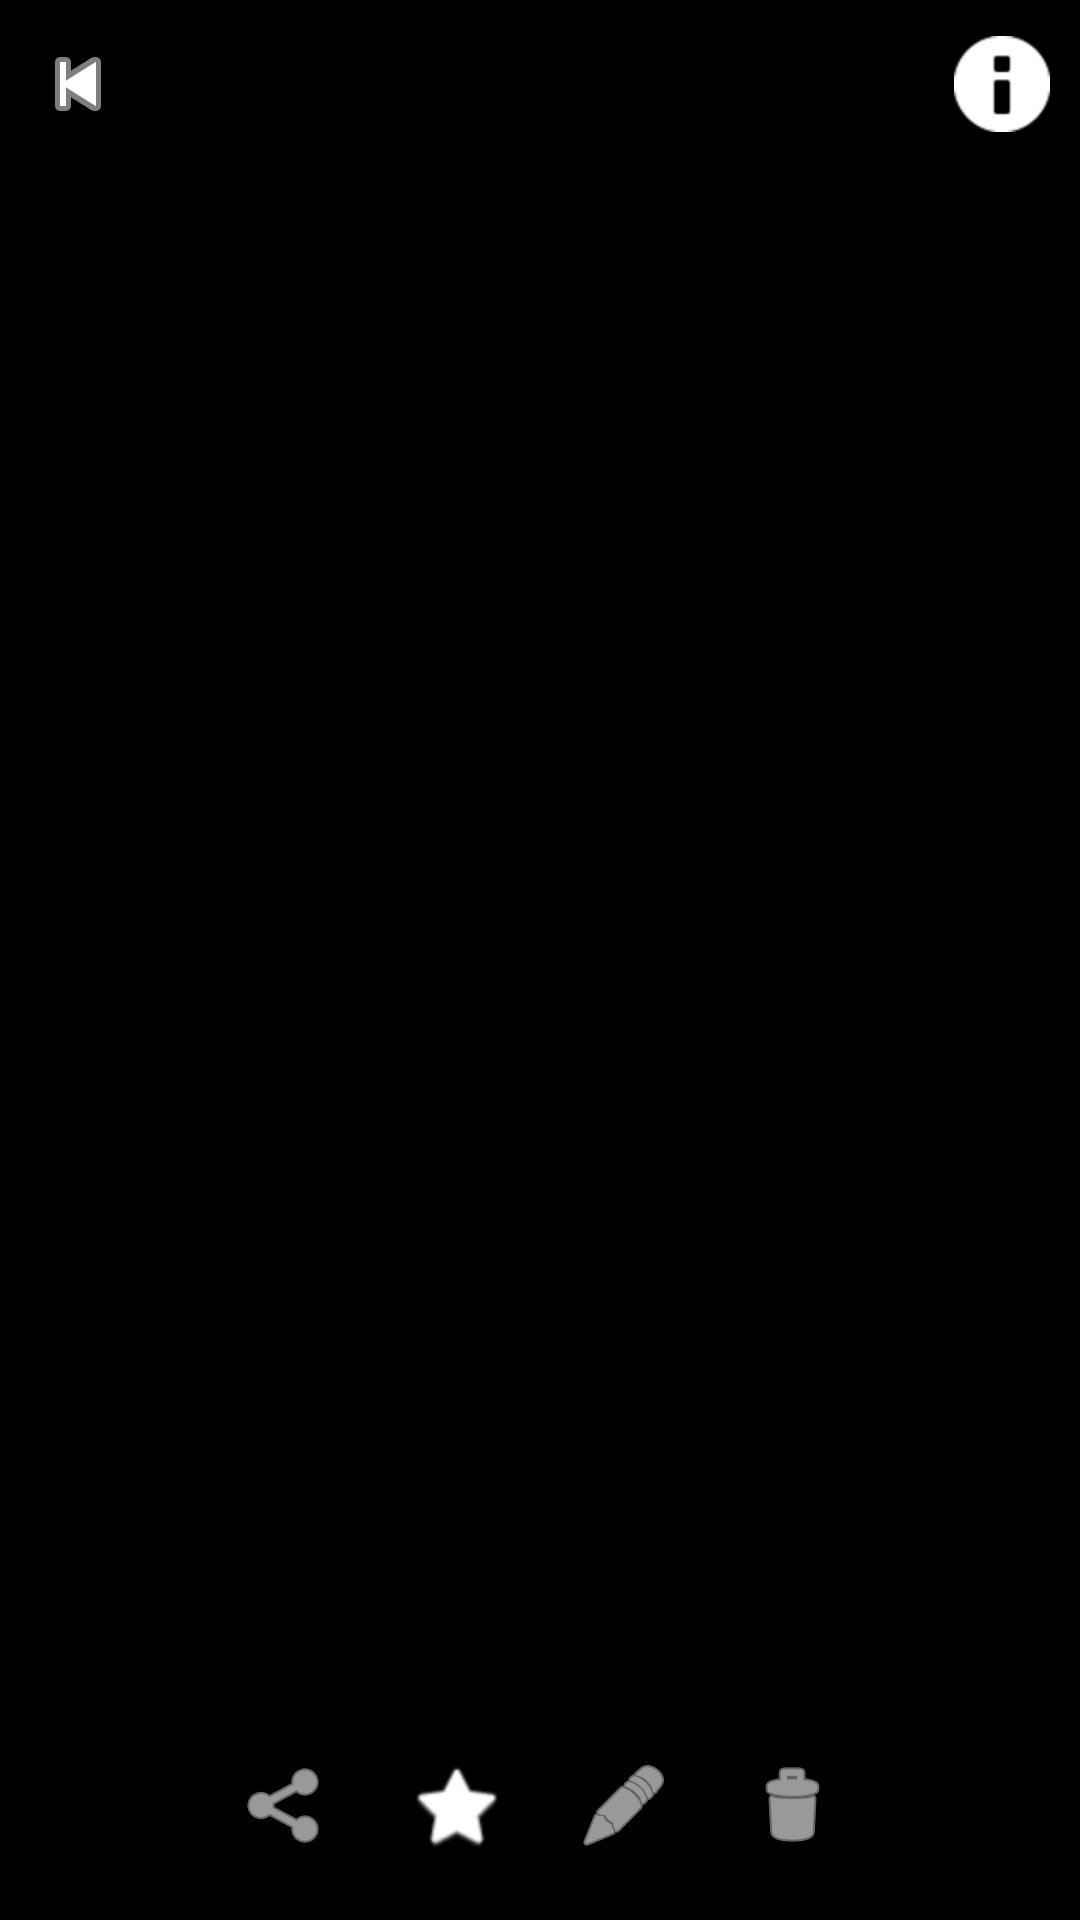

Here is an Android app screen rendered from its layout file. Give the layout XML and the strings, colors and styles it references.
<!-- AndroidManifest.xml: application theme Theme.Material3.DayNight.NoActionBar -->
<!-- res/layout/activity_preview.xml -->
<?xml version="1.0" encoding="utf-8"?>
<FrameLayout xmlns:android="http://schemas.android.com/apk/res/android"
    xmlns:app="http://schemas.android.com/apk/res-auto"
    android:id="@+id/root"
    android:layout_width="match_parent"
    android:layout_height="match_parent"
    android:background="#000000">



    <ImageView
        android:id="@+id/imageFull"
        android:layout_width="match_parent"
        android:layout_height="match_parent"
        android:adjustViewBounds="true"
        android:scaleType="fitCenter"
        android:contentDescription="@string/app_name" />

    
    <LinearLayout
        android:layout_width="match_parent"
        android:layout_height="56dp"
        android:layout_gravity="top"
        android:orientation="horizontal"
        android:gravity="center_vertical"
        android:paddingStart="8dp"
        android:paddingEnd="8dp">

        <ImageButton
            android:id="@+id/btnBack"
            android:layout_width="36dp"
            android:layout_height="36dp"
            android:background="@android:color/transparent"
            android:padding="6dp"
            android:src="@android:drawable/ic_media_previous"
            app:tint="#FFFFFF" />

        <View
            android:layout_width="0dp"
            android:layout_height="0dp"
            android:layout_weight="1" />

        <ImageButton
            android:id="@+id/btnInfo"
            android:layout_width="36dp"
            android:layout_height="36dp"
            android:background="@android:color/transparent"
            android:padding="6dp"
            android:src="@android:drawable/ic_dialog_info"
            app:tint="#FFFFFF" />
    </LinearLayout>

    
    <LinearLayout
        android:id="@+id/bottomBar"
        android:layout_width="match_parent"
        android:layout_height="64dp"
        android:layout_gravity="bottom"
        android:gravity="center"
        android:orientation="horizontal"
        android:paddingBottom="12dp">

        <ImageButton
            android:id="@+id/btnShare"
            android:layout_width="40dp"
            android:layout_height="40dp"
            android:background="@android:color/transparent"
            android:src="@android:drawable/ic_menu_share"
            app:tint="#FFFFFF" />

        <ImageButton
            android:id="@+id/btnFavorite"
            android:layout_width="40dp"
            android:layout_height="40dp"
            android:background="@android:color/transparent"
            android:src="@android:drawable/btn_star"
            app:tint="#FFFFFF"
            android:layout_marginStart="16dp"
            android:layout_marginEnd="16dp" />

        <ImageButton
            android:id="@+id/btnEdit"
            android:layout_width="40dp"
            android:layout_height="40dp"
            android:background="@android:color/transparent"
            android:src="@android:drawable/ic_menu_edit"
            app:tint="#FFFFFF" />

        <ImageButton
            android:id="@+id/btnDelete"
            android:layout_width="40dp"
            android:layout_height="40dp"
            android:background="@android:color/transparent"
            android:src="@android:drawable/ic_menu_delete"
            app:tint="#FFFFFF"
            android:layout_marginStart="16dp" />
    </LinearLayout>



</FrameLayout>
<!-- resources referenced by this layout -->
<resources>
  <string name="app_name">camera2app</string>
</resources>
